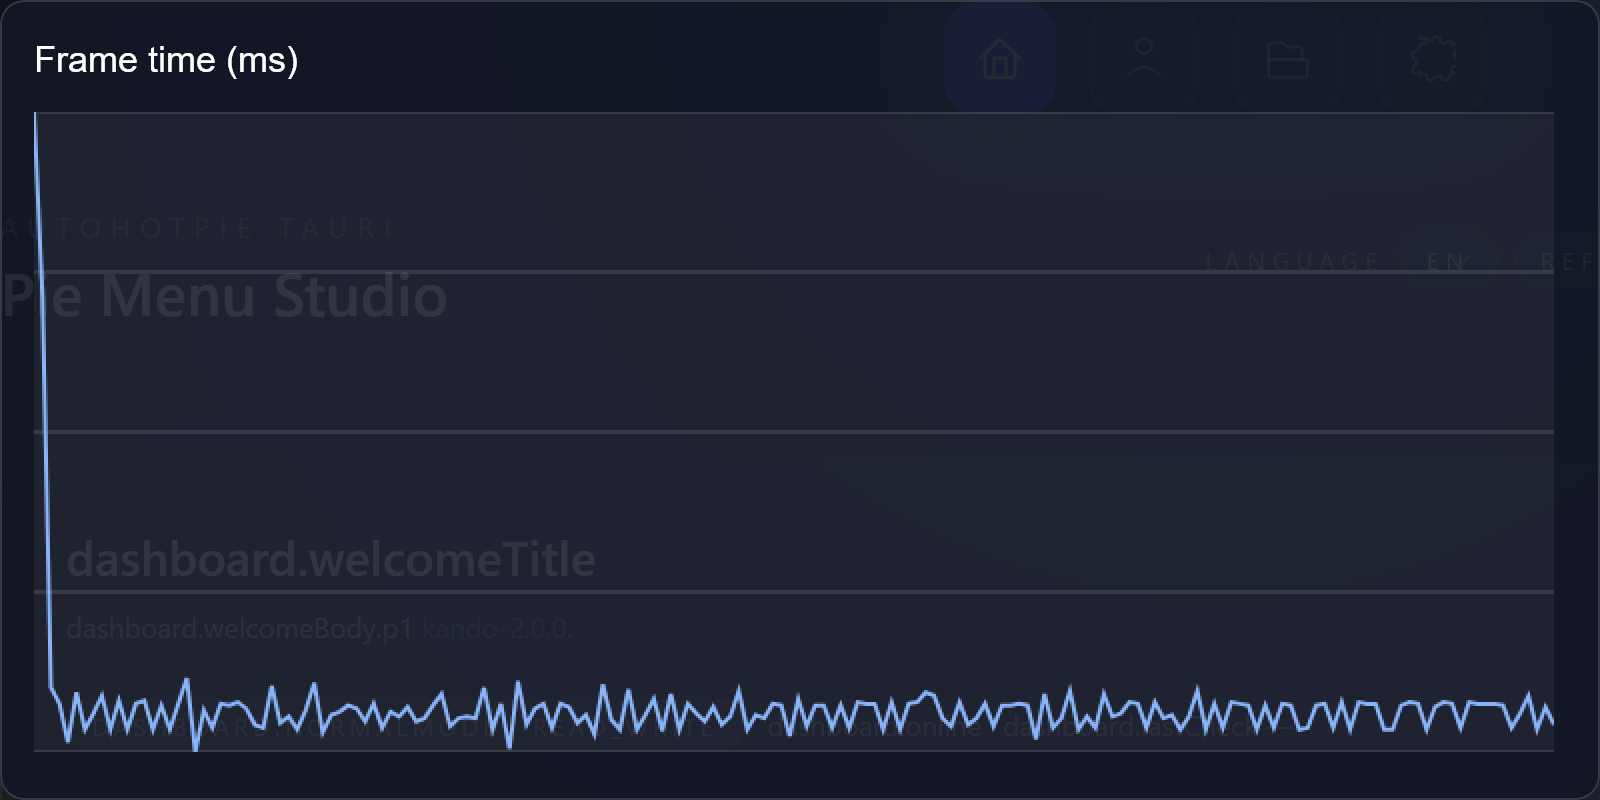

The table this chart was drawn from, first rows:
frame, index, frame_time_ms
1, 0, 399
2, 1, 284
3, 2, 41
4, 3, 31
5, 4, 7
6, 5, 38
7, 6, 15
8, 7, 25
9, 8, 36
10, 9, 15
11, 10, 33
12, 11, 15
13, 12, 31
14, 13, 33
15, 14, 15
16, 15, 30
17, 16, 15
18, 17, 31
19, 18, 47
20, 19, 1
21, 20, 27
22, 21, 16
23, 22, 31
24, 23, 30
25, 24, 32
26, 25, 28
27, 26, 18
28, 27, 16
29, 28, 42
30, 29, 19
31, 30, 23
32, 31, 15
33, 32, 27
34, 33, 44
35, 34, 13
36, 35, 24
37, 36, 26
38, 37, 30
39, 38, 28
40, 39, 20
41, 40, 31
42, 41, 16
43, 42, 26
44, 43, 23
45, 44, 29
46, 45, 20
47, 46, 22
48, 47, 30
49, 48, 37
50, 49, 17
51, 50, 22
52, 51, 23
53, 52, 22
54, 53, 41
55, 54, 15
56, 55, 31
57, 56, 3
58, 57, 45
59, 58, 18
60, 59, 28
... 120 more rows
